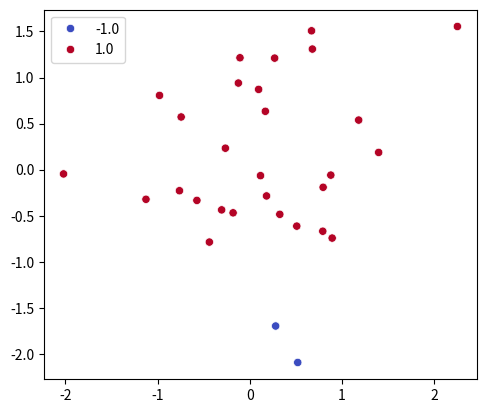

Recreate this plot in Python. (Note: this script raises an exception after producing the figure.)
import matplotlib.pyplot as plt
import numpy as np
import seaborn as sns


def create_data(n_samples: int, n_features: int, W_true: np.ndarray, b_true: float):
    while True:
        X = np.random.randn(n_samples, n_features)
        y = np.sign(X @ W_true + b_true)
        y = y.flatten()
        if len(np.unique(y)) > 1:
            break
    return X, y


def visualize_data(
    X: np.ndarray, y: np.ndarray, title: str, W: np.ndarray = None, show_weights_vector: bool = False
) -> None:
    plt.figure()
    sns.scatterplot(
        x=X[:, 0],
        y=X[:, 1],
        hue=y,
        palette="coolwarm",
    )

    if W is not None:
        b, w1, w2 = W

        x_vals = np.array([X[:, 0].min(), X[:, 0].max()])
        y_vals = -(w1 * x_vals + b) / w2
        plt.plot(x_vals, y_vals, color="green")

        if show_weights_vector:
            x0 = np.mean(x_vals)
            y0 = -(w1 * x0 + b) / w2

            k = 1
            x1 = x0 + k*w1
            y1 = y0 + k*w2

            plt.plot([x0, x1], [y0, y1], color="purple", linestyle="--", linewidth=2)

    plt.gca().set_aspect("equal", adjustable="box")
    plt.savefig(title)


def perceptron(X: np.ndarray, y: np.ndarray):
    W_bias = np.random.random(X.shape[1] + 1)
    X_bias = np.hstack([np.ones((X.shape[0], 1)), X])

    W_new = W_bias.copy()

    while True:
        y_hat = X_bias @ W_new
        c = np.sign(y_hat)

        all_correct = True
        for i in range(len(y)):
            if y[i] != c[i]:
                index = i
                all_correct = False
                break
        if all_correct:
            break
        W_new = W_new + y[index] * X_bias[index]

    return W_new


def main():
    n_samples = 30
    n_features = 2
    W_true = np.random.random(2)
    b_true = np.random.random()

    X, y = create_data(n_samples, n_features, W_true, b_true)
    visualize_data(X, y, title="./scripts/perceptron/linear_dataset.png")

    W = perceptron(X, y)
    visualize_data(X, y, W=W, title="./scripts/perceptron/linear_dataset_solved.png", show_weights_vector=True)


if __name__ == "__main__":
    main()
